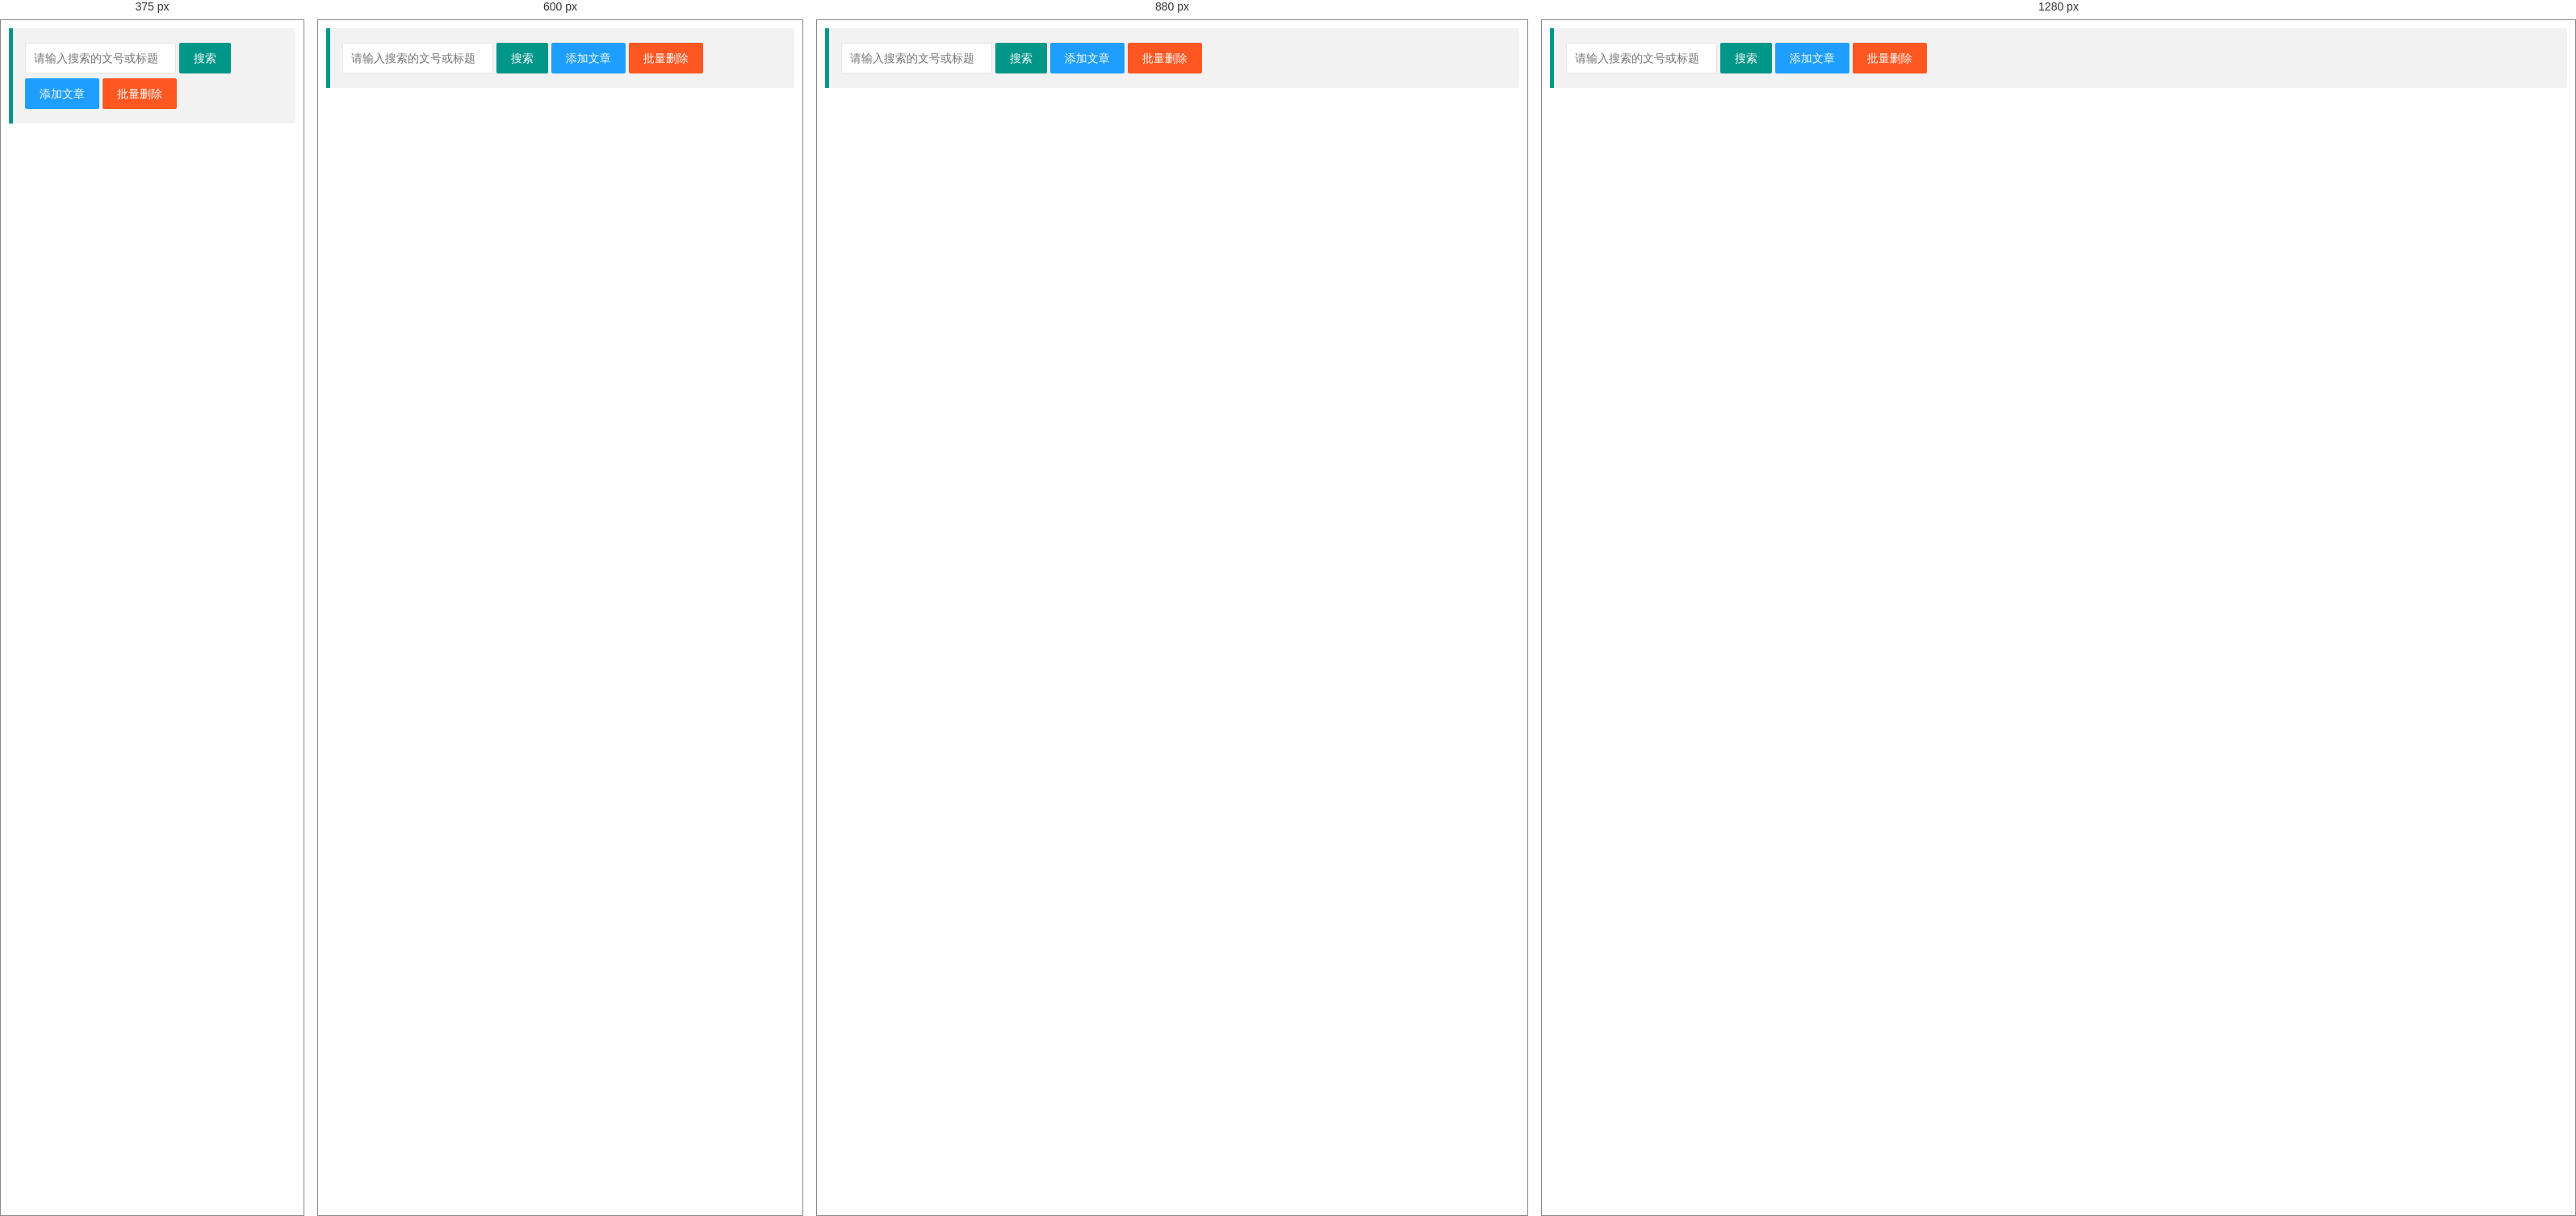
Rendered at 375 px, 600 px, 880 px and 1280 px, left to right.

<!-- file: newsList.html -->
<!DOCTYPE html>
<html>
<head>
	<meta charset="utf-8">
	<title>文章列表--layui后台管理模板 2.0</title>
	<meta name="renderer" content="webkit">
	<meta http-equiv="X-UA-Compatible" content="IE=edge,chrome=1">
	<meta name="viewport" content="width=device-width, initial-scale=1, maximum-scale=1">
	<meta name="apple-mobile-web-app-status-bar-style" content="black">
	<meta name="apple-mobile-web-app-capable" content="yes">
	<meta name="format-detection" content="telephone=no">
	<link rel="stylesheet" href="../../layui/css/layui.css" media="all" />
	<link rel="stylesheet" href="../../css/public.css" media="all" />
</head>
<body class="childrenBody">
<form class="layui-form">
	<blockquote class="layui-elem-quote quoteBox">
		<form class="layui-form">
			<div class="layui-inline">
				<div class="layui-input-inline">
					<input type="text" class="layui-input searchVal" placeholder="请输入搜索的文号或标题" />
				</div>
				<a class="layui-btn search_btn" data-type="reload">搜索</a>
			</div>
			<div class="layui-inline">
				<a class="layui-btn layui-btn-normal addNews_btn">添加文章</a>
			</div>
			<div class="layui-inline">
				<a class="layui-btn layui-btn-danger layui-btn-normal delAll_btn">批量删除</a>
			</div>
		</form>
	</blockquote>
	<table id="newsList" lay-filter="newsList"></table>
	<!--审核状态-->
	<script type="text/html" id="newsStatus">
		{{#  if(d.newsStatus == "1"){ }}
		<span class="layui-red">待核稿</span>
		{{#  } else if(d.newsStatus == "0"){ }}
		<span class="layui-blue">待分发</span>
		{{#  } else { }}
		<span style="color: #5FB878">待复核登记</span>
		{{#  }}}
	</script>

	<!--操作-->
	<script type="text/html" id="newsListBar">
		<a class="layui-btn layui-btn-xs layui-btn-normal" lay-event="edit">编辑</a>
		<a class="layui-btn layui-btn-xs layui-btn-warm" lay-event="look">退回</a>
		<a class="layui-btn layui-btn-xs layui-btn-danger" lay-event="del">删除</a>
	</script>
</form>
<script type="text/javascript" src="../../layui/layui.js"></script>
<script type="text/javascript" src="newsList.js"></script>
</body>
</html>

/* @media block from layui.css */
@media screen and (max-width:768px){.layui-hide-xs{display:none!important}.layui-show-xs-block{display:block!important}.layui-show-xs-inline{display:inline!important}.layui-show-xs-inline-block{display:inline-block!important}}

/* @media block from layui.css */
@media screen and (min-width:768px){.layui-container{width:750px}.layui-hide-sm{display:none!important}.layui-show-sm-block{display:block!important}.layui-show-sm-inline{display:inline!important}.layui-show-sm-inline-block{display:inline-block!important}.layui-col-sm1,.layui-col-sm10,.layui-col-sm11,.layui-col-sm12,.layui-col-sm2,.layui-col-sm3,.layui-col-sm4,.layui-col-sm5,.layui-col-sm6,.layui-col-sm7,.layui-col-sm8,.layui-col-sm9{float:left}.layui-col-sm1{width:8.33333333%}.layui-col-sm2{width:16.66666667%}.layui-col-sm3{width:25%}.layui-col-sm4{width:33.33333333%}.layui-col-sm5{width:41.66666667%}.layui-col-sm6{width:50%}.layui-col-sm7{width:58.33333333%}.layui-col-sm8{width:66.66666667%}.layui-col-sm9{width:75%}.layui-col-sm10{width:83.33333333%}.layui-col-sm11{width:91.66666667%}.layui-col-sm12{width:100%}.layui-col-sm-offset1{margin-left:8.33333333%}.layui-col-sm-offset2{margin-left:16.66666667%}.layui-col-sm-offset3{margin-left:25%}.layui-col-sm-offset4{margin-left:33.33333333%}.layui-col-sm-offset5{margin-left:41.66666667%}.layui-col-sm-offset6{margin-left:50%}.layui-col-sm-offset7{margin-left:58.33333333%}.layui-col-sm-offset8{margin-left:66.66666667%}.layui-col-sm-offset9{margin-left:75%}.layui-col-sm-offset10{margin-left:83.33333333%}.layui-col-sm-offset11{margin-left:91.66666667%}.layui-col-sm-offset12{margin-left:100%}}

/* @media block from layui.css */
@media screen and (min-width:992px){.layui-container{width:970px}.layui-hide-md{display:none!important}.layui-show-md-block{display:block!important}.layui-show-md-inline{display:inline!important}.layui-show-md-inline-block{display:inline-block!important}.layui-col-md1,.layui-col-md10,.layui-col-md11,.layui-col-md12,.layui-col-md2,.layui-col-md3,.layui-col-md4,.layui-col-md5,.layui-col-md6,.layui-col-md7,.layui-col-md8,.layui-col-md9{float:left}.layui-col-md1{width:8.33333333%}.layui-col-md2{width:16.66666667%}.layui-col-md3{width:25%}.layui-col-md4{width:33.33333333%}.layui-col-md5{width:41.66666667%}.layui-col-md6{width:50%}.layui-col-md7{width:58.33333333%}.layui-col-md8{width:66.66666667%}.layui-col-md9{width:75%}.layui-col-md10{width:83.33333333%}.layui-col-md11{width:91.66666667%}.layui-col-md12{width:100%}.layui-col-md-offset1{margin-left:8.33333333%}.layui-col-md-offset2{margin-left:16.66666667%}.layui-col-md-offset3{margin-left:25%}.layui-col-md-offset4{margin-left:33.33333333%}.layui-col-md-offset5{margin-left:41.66666667%}.layui-col-md-offset6{margin-left:50%}.layui-col-md-offset7{margin-left:58.33333333%}.layui-col-md-offset8{margin-left:66.66666667%}.layui-col-md-offset9{margin-left:75%}.layui-col-md-offset10{margin-left:83.33333333%}.layui-col-md-offset11{margin-left:91.66666667%}.layui-col-md-offset12{margin-left:100%}}

/* @media block from layui.css */
@media screen and (min-width:1200px){.layui-container{width:1170px}.layui-hide-lg{display:none!important}.layui-show-lg-block{display:block!important}.layui-show-lg-inline{display:inline!important}.layui-show-lg-inline-block{display:inline-block!important}.layui-col-lg1,.layui-col-lg10,.layui-col-lg11,.layui-col-lg12,.layui-col-lg2,.layui-col-lg3,.layui-col-lg4,.layui-col-lg5,.layui-col-lg6,.layui-col-lg7,.layui-col-lg8,.layui-col-lg9{float:left}.layui-col-lg1{width:8.33333333%}.layui-col-lg2{width:16.66666667%}.layui-col-lg3{width:25%}.layui-col-lg4{width:33.33333333%}.layui-col-lg5{width:41.66666667%}.layui-col-lg6{width:50%}.layui-col-lg7{width:58.33333333%}.layui-col-lg8{width:66.66666667%}.layui-col-lg9{width:75%}.layui-col-lg10{width:83.33333333%}.layui-col-lg11{width:91.66666667%}.layui-col-lg12{width:100%}.layui-col-lg-offset1{margin-left:8.33333333%}.layui-col-lg-offset2{margin-left:16.66666667%}.layui-col-lg-offset3{margin-left:25%}.layui-col-lg-offset4{margin-left:33.33333333%}.layui-col-lg-offset5{margin-left:41.66666667%}.layui-col-lg-offset6{margin-left:50%}.layui-col-lg-offset7{margin-left:58.33333333%}.layui-col-lg-offset8{margin-left:66.66666667%}.layui-col-lg-offset9{margin-left:75%}.layui-col-lg-offset10{margin-left:83.33333333%}.layui-col-lg-offset11{margin-left:91.66666667%}.layui-col-lg-offset12{margin-left:100%}}

/* @media block from layui.css */
@media screen and (max-width:450px){.layui-form-item .layui-form-label{text-overflow:ellipsis;overflow:hidden;white-space:nowrap}.layui-form-item .layui-inline{display:block;margin-right:0;margin-bottom:20px;clear:both}.layui-form-item .layui-inline:after{content:'\20';clear:both;display:block;height:0}.layui-form-item .layui-input-inline{display:block;float:none;left:-3px;width:auto;margin:0 0 10px 112px}.layui-form-item .layui-input-inline+.layui-form-mid{margin-left:110px;top:-5px;padding:0}.layui-form-item .layui-form-checkbox{margin-right:5px;margin-bottom:5px}}

/* @media block from public.css */
@media screen and (max-width:1200px) {
    .history_box { height: auto !important; overflow-y: inherit; }
}

/* @media block from public.css */
@media screen and (max-width:1050px){#Images li{ width:24%;}}

/* @media block from public.css */
@media screen and (max-width: 750px){#Images li{ width:49%;}}

/* @media block from public.css */
@media screen and (max-width:432px){#Images li{ width:99%;}}

/* @media block from public.css */
@media screen and (max-width:450px) {
    #userFaceBtn{ height: 30px;line-height: 30px; padding: 0 10px; font-size: 12px;}
    .user_right img#userFace{ width:100px; height:100px; margin-top:0;}
    .layui-col-xs12 .layui-form-label{ width:60px; padding-left:0;}
    .layui-col-xs12 .layui-input-block,.layui-col-xs12 .layui-input-inline{ margin-left:75px;}
    .layui-col-xs12 .layui-input-inline{ left:0 !important; width:auto !important;}
    .noFind{ padding-top:0;}
    *[pc]{ display:none;}
}